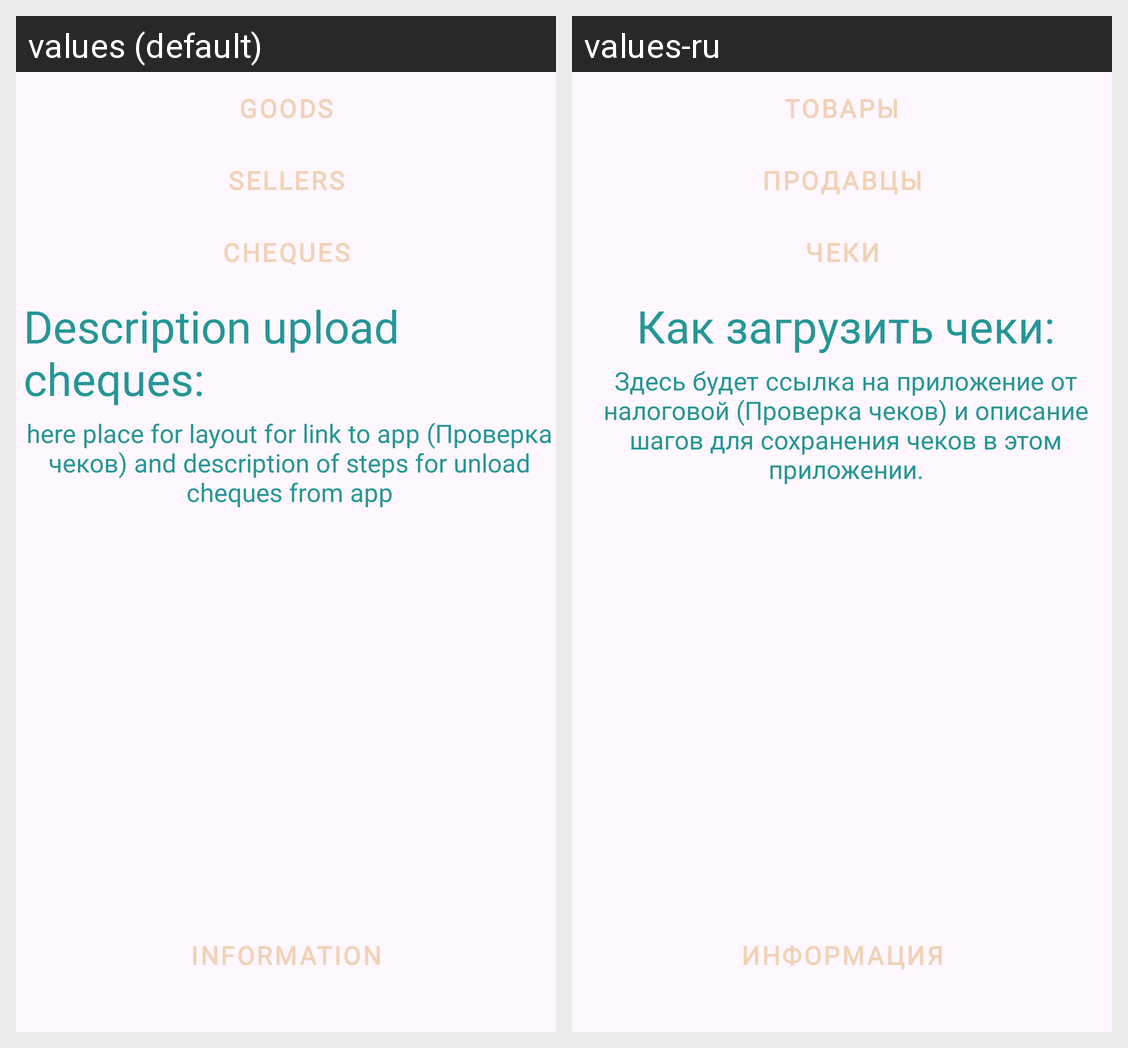

This grid shows one Android layout under two languages. Give, for every string resource on the screen, its name, the default text and each shown locale's text.
Android screen res/layout/fragment_main_menu.xml rendered under 2 locales, left to right: values (default), values-ru. Device: Nexus 5 (rendered at 1080×1920; each locale shown at half size, 540×960, under a caption strip naming it); theme Theme.ChequeInfo.
Strings drawn on this screen, with the default value and each locale's value (text and hints the layout hard-codes, and strings that could not be matched under every locale, appear in the picture but are not listed):

goods_lblBtn
  values: Goods
  values-ru: Товары

sellers_lblBtn
  values: Sellers
  values-ru: Продавцы

cheques_lblBtn
  values: Cheques
  values-ru: Чеки

description_upload_cheques
  values: Description upload cheques:
  values-ru: Как загрузить чеки:

here_place_for_layout_for_link_to_app
  values: here place for layout for link to app (Проверка чеков) and description of steps for unload cheques from app
  values-ru: Здесь будет ссылка на приложение от налоговой (Проверка чеков) и описание шагов для сохранения чеков в этом приложении.

information_lblBtn
  values: Information
  values-ru: Информация
